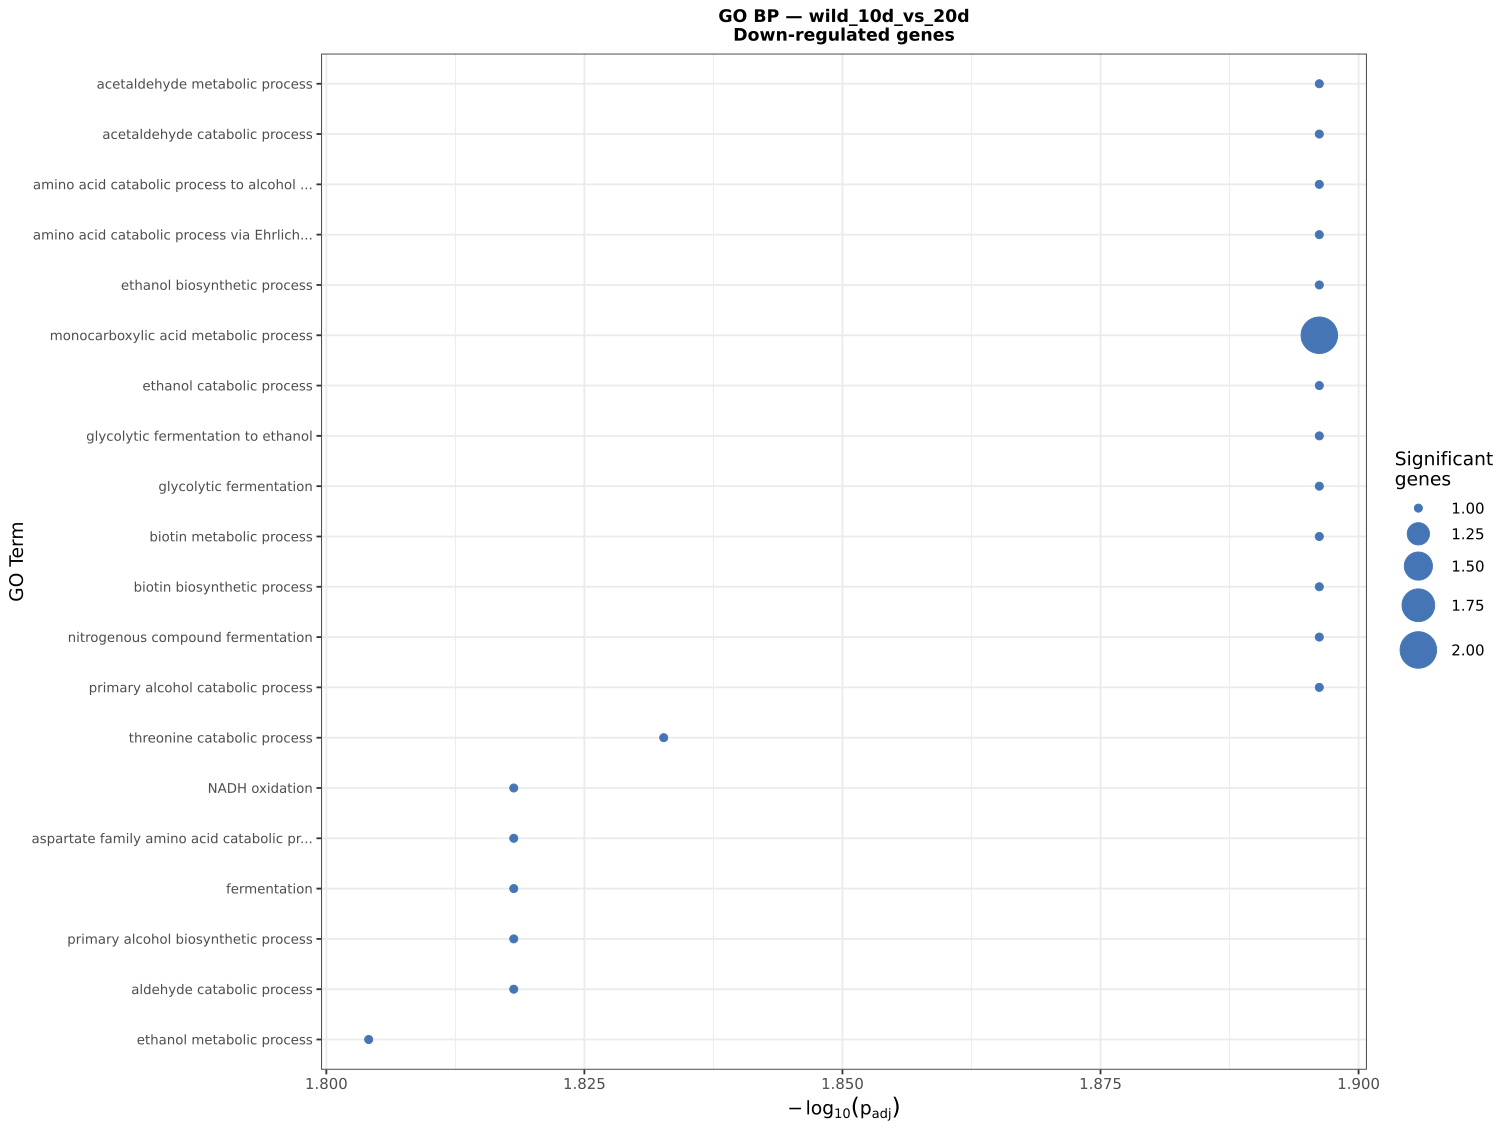

Data behind this chart, as committed beside it:
GO.ID, Term, Annotated, Significant, Expected, Classic, p.adj
GO:0006117, acetaldehyde metabolic process, 1, 1, 0, 5e-04, 0.0127
GO:0046187, acetaldehyde catabolic process, 1, 1, 0, 5e-04, 0.0127
GO:0000947, amino acid catabolic process to alcohol …, 2, 1, 0, 0.00099, 0.0127
GO:0000955, amino acid catabolic process via Ehrlich…, 2, 1, 0, 0.00099, 0.0127
GO:0006115, ethanol biosynthetic process, 2, 1, 0, 0.00099, 0.0127
GO:0032787, monocarboxylic acid metabolic process, 135, 2, 0.07, 0.00112, 0.0127
GO:0006068, ethanol catabolic process, 3, 1, 0, 0.00149, 0.0127
GO:0019655, glycolytic fermentation to ethanol, 3, 1, 0, 0.00149, 0.0127
GO:0019660, glycolytic fermentation, 3, 1, 0, 0.00149, 0.0127
GO:0006768, biotin metabolic process, 4, 1, 0, 0.00199, 0.0127
GO:0009102, biotin biosynthetic process, 4, 1, 0, 0.00199, 0.0127
GO:0019666, nitrogenous compound fermentation, 4, 1, 0, 0.00199, 0.0127
GO:0034310, primary alcohol catabolic process, 4, 1, 0, 0.00199, 0.0127
GO:0006567, threonine catabolic process, 5, 1, 0, 0.00248, 0.0147
GO:0006116, NADH oxidation, 6, 1, 0, 0.00298, 0.0152
GO:0009068, aspartate family amino acid catabolic pr…, 6, 1, 0, 0.00298, 0.0152
GO:0006113, fermentation, 7, 1, 0, 0.00348, 0.0152
GO:0034309, primary alcohol biosynthetic process, 7, 1, 0, 0.00348, 0.0152
GO:0046185, aldehyde catabolic process, 7, 1, 0, 0.00348, 0.0152
GO:0006067, ethanol metabolic process, 8, 1, 0, 0.00397, 0.0157
GO:0017000, antibiotic biosynthetic process, 8, 1, 0, 0.00397, 0.0157
GO:0046164, alcohol catabolic process, 9, 1, 0, 0.00447, 0.0165
GO:0044572, [4Fe-4S] cluster assembly, 10, 1, 0, 0.00497, 0.0165
GO:0097307, response to farnesol, 10, 1, 0, 0.00497, 0.0165
GO:0097308, cellular response to farnesol, 10, 1, 0, 0.00497, 0.0165
GO:0006566, threonine metabolic process, 11, 1, 0.01, 0.00546, 0.0174
GO:0034308, primary alcohol metabolic process, 13, 1, 0.01, 0.00645, 0.0184
GO:0046031, ADP metabolic process, 14, 1, 0.01, 0.00695, 0.0184
GO:0097428, protein maturation by iron-sulfur cluste…, 14, 1, 0.01, 0.00695, 0.0184
GO:1901616, organic hydroxy compound catabolic proce…, 14, 1, 0.01, 0.00695, 0.0184
GO:0044283, small molecule biosynthetic process, 336, 2, 0.17, 0.00696, 0.0184
GO:0009135, purine nucleoside diphosphate metabolic …, 15, 1, 0.01, 0.00744, 0.0184
GO:0009179, purine ribonucleoside diphosphate metabo…, 15, 1, 0.01, 0.00744, 0.0184
GO:0019752, carboxylic acid metabolic process, 356, 2, 0.18, 0.00781, 0.0184
GO:0009185, ribonucleoside diphosphate metabolic pro…, 16, 1, 0.01, 0.00794, 0.0184
GO:0043436, oxoacid metabolic process, 366, 2, 0.18, 0.00826, 0.0184
GO:0006082, organic acid metabolic process, 368, 2, 0.18, 0.00835, 0.0184
GO:0006734, NADH metabolic process, 17, 1, 0.01, 0.00843, 0.0184
GO:0009132, nucleoside diphosphate metabolic process, 19, 1, 0.01, 0.00942, 0.0195
GO:0071396, cellular response to lipid, 19, 1, 0.01, 0.00942, 0.0195
GO:0033993, response to lipid, 21, 1, 0.01, 0.01041, 0.0211
GO:0017001, antibiotic catabolic process, 23, 1, 0.01, 0.0114, 0.0225
GO:0006090, pyruvate metabolic process, 25, 1, 0.01, 0.01239, 0.0229
GO:0016226, iron-sulfur cluster assembly, 25, 1, 0.01, 0.01239, 0.0229
GO:0031163, metallo-sulfur cluster assembly, 25, 1, 0.01, 0.01239, 0.0229
GO:0019674, NAD metabolic process, 27, 1, 0.01, 0.01338, 0.0241
GO:0009110, vitamin biosynthetic process, 30, 1, 0.01, 0.01486, 0.0252
GO:0042364, water-soluble vitamin biosynthetic proce…, 30, 1, 0.01, 0.01486, 0.0252
GO:1901606, alpha-amino acid catabolic process, 30, 1, 0.01, 0.01486, 0.0252
GO:0009063, amino acid catabolic process, 32, 1, 0.02, 0.01585, 0.0263
GO:0097306, cellular response to alcohol, 33, 1, 0.02, 0.01634, 0.0266
GO:0097305, response to alcohol, 34, 1, 0.02, 0.01683, 0.0266
GO:0006766, vitamin metabolic process, 35, 1, 0.02, 0.01733, 0.0266
GO:0006767, water-soluble vitamin metabolic process, 35, 1, 0.02, 0.01733, 0.0266
GO:0006006, glucose metabolic process, 39, 1, 0.02, 0.0193, 0.0286
GO:0006081, cellular aldehyde metabolic process, 39, 1, 0.02, 0.0193, 0.0286
GO:0046496, nicotinamide nucleotide metabolic proces…, 42, 1, 0.02, 0.02077, 0.0302
GO:0019362, pyridine nucleotide metabolic process, 44, 1, 0.02, 0.02176, 0.0311
GO:0009066, aspartate family amino acid metabolic pr…, 49, 1, 0.02, 0.02421, 0.0335
GO:0072524, pyridine-containing compound metabolic p…, 49, 1, 0.02, 0.02421, 0.0335
... 23 more rows
